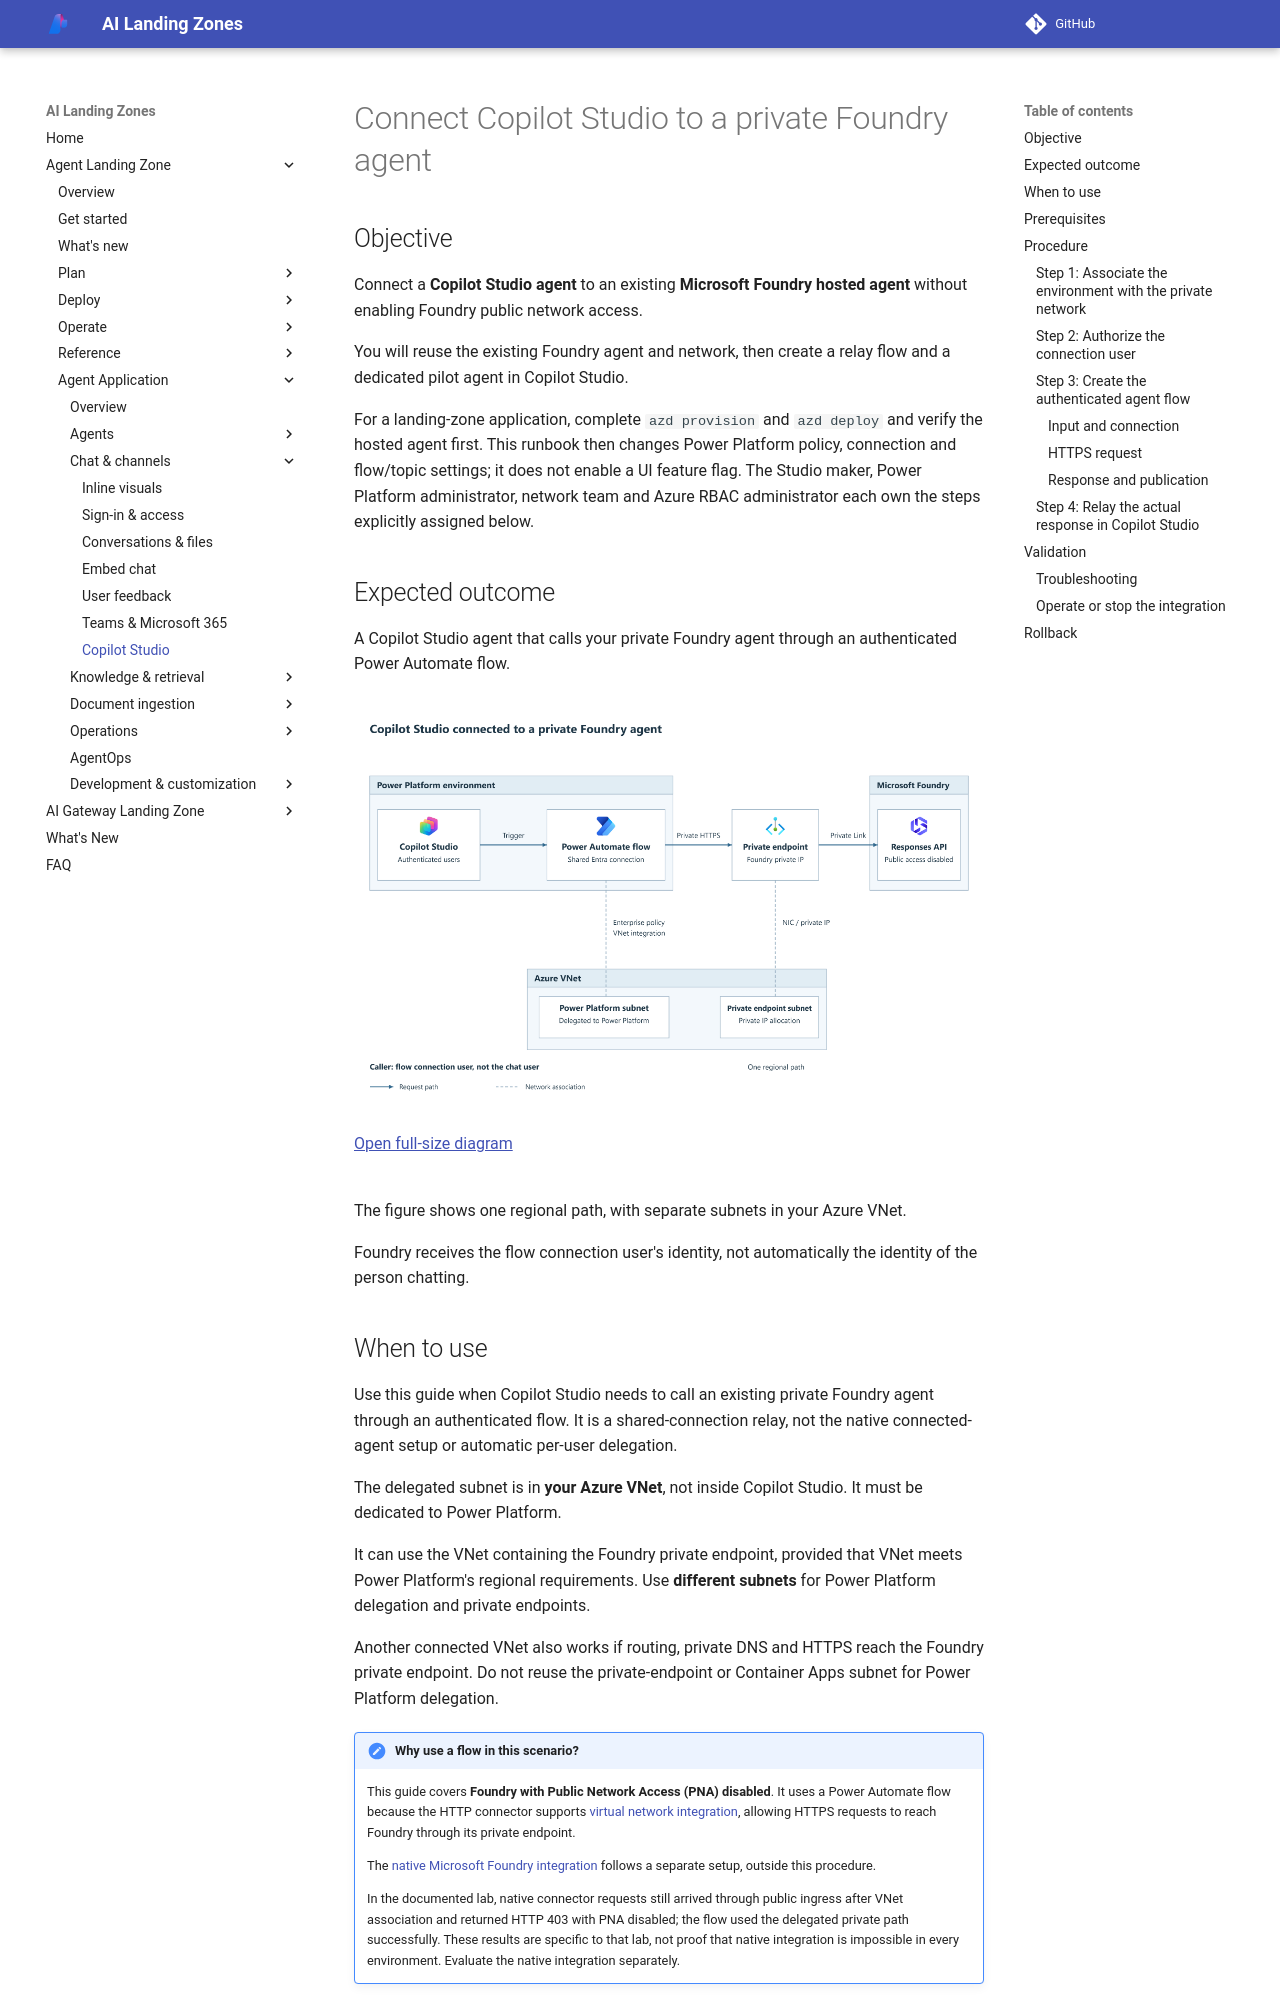

repository: lazyhacker6/triage-azure-v0c80bd9-b92d14 · page: agent-landing-zone/connect-copilot-studio/index.html · generator: mkdocs

# Connect Copilot Studio to a private Foundry agent

## Objective

Connect a **Copilot Studio agent** to an existing **Microsoft Foundry hosted
agent** without enabling Foundry public network access.

You will reuse the existing Foundry agent and network, then create a relay flow
and a dedicated pilot agent in Copilot Studio.

For a landing-zone application, complete `azd provision` and `azd deploy`
and verify the hosted agent first. This runbook then changes Power Platform
policy, connection and flow/topic settings; it does not enable a UI feature
flag. The Studio maker, Power Platform administrator, network team and Azure
RBAC administrator each own the steps explicitly assigned below.

<span id="what-youll-have-after-this-runbook"></span>

## Expected outcome

A Copilot Studio agent that calls your private Foundry agent through an
authenticated Power Automate flow.

<div class="runbook-diagram" markdown="1">

<div class="runbook-diagram__summary" markdown="1">

**Private relay, shared connection identity**

1. The authenticated Studio user invokes a Power Automate flow.
2. The flow uses its selected connection user's identity and a dedicated
   Power Platform delegated subnet in your Azure VNet.
3. It reaches the Foundry Responses API through a private endpoint in a
   different subnet. It does not automatically delegate the chat user's identity.

</div>

[![A Copilot Studio agent invokes a Power Automate flow in Power Platform. The flow reaches the Foundry Responses API through a private endpoint, using the shared connection user's identity. Dashed lines show the enterprise policy's delegated-subnet association and the private endpoint's separate subnet.](../media/runbooks/connect-copilot-studio.png?v=f88158f146c8)](../media/runbooks/connect-copilot-studio.png?v=f88158f146c8){: .runbook-diagram__image aria-label="Open full-size Copilot Studio private-relay diagram"}

[Open full-size diagram](../media/runbooks/connect-copilot-studio.png?v=f88158f146c8){: .runbook-diagram__open}

</div>

The figure shows one regional path, with separate subnets in your Azure VNet.

Foundry receives the flow connection user's identity, not automatically the
identity of the person chatting.

## When to use

Use this guide when Copilot Studio needs to call an existing private Foundry
agent through an authenticated flow. It is a shared-connection relay, not the
native connected-agent setup or automatic per-user delegation.

The delegated subnet is in **your Azure VNet**, not inside Copilot Studio.
It must be dedicated to Power Platform.

It can use the VNet containing the Foundry private endpoint, provided that
VNet meets Power Platform's regional requirements. Use **different subnets**
for Power Platform delegation and private endpoints.

Another connected VNet also works if routing, private DNS and HTTPS reach the
Foundry private endpoint. Do not reuse the private-endpoint or Container Apps
subnet for Power Platform delegation.

!!! note "Why use a flow in this scenario?"
    This guide covers **Foundry with Public Network Access (PNA) disabled**.
    It uses a Power Automate flow because the HTTP connector supports
    [virtual network integration](https://learn.microsoft.com/connectors/webcontents/#virtual-network-support-subnet-delegation),
    allowing HTTPS requests to reach Foundry through its private endpoint.

    The [native Microsoft Foundry integration](https://learn.microsoft.com/microsoft-copilot-studio/add-agent-foundry-agent)
    follows a separate setup, outside this procedure.

    In the documented lab, native connector requests still arrived through
    public ingress after VNet association and returned HTTP 403 with PNA disabled;
    the flow used the delegated private path successfully. These results are
    specific to that lab, not proof that native integration is impossible in
    every environment. Evaluate the native integration separately.
